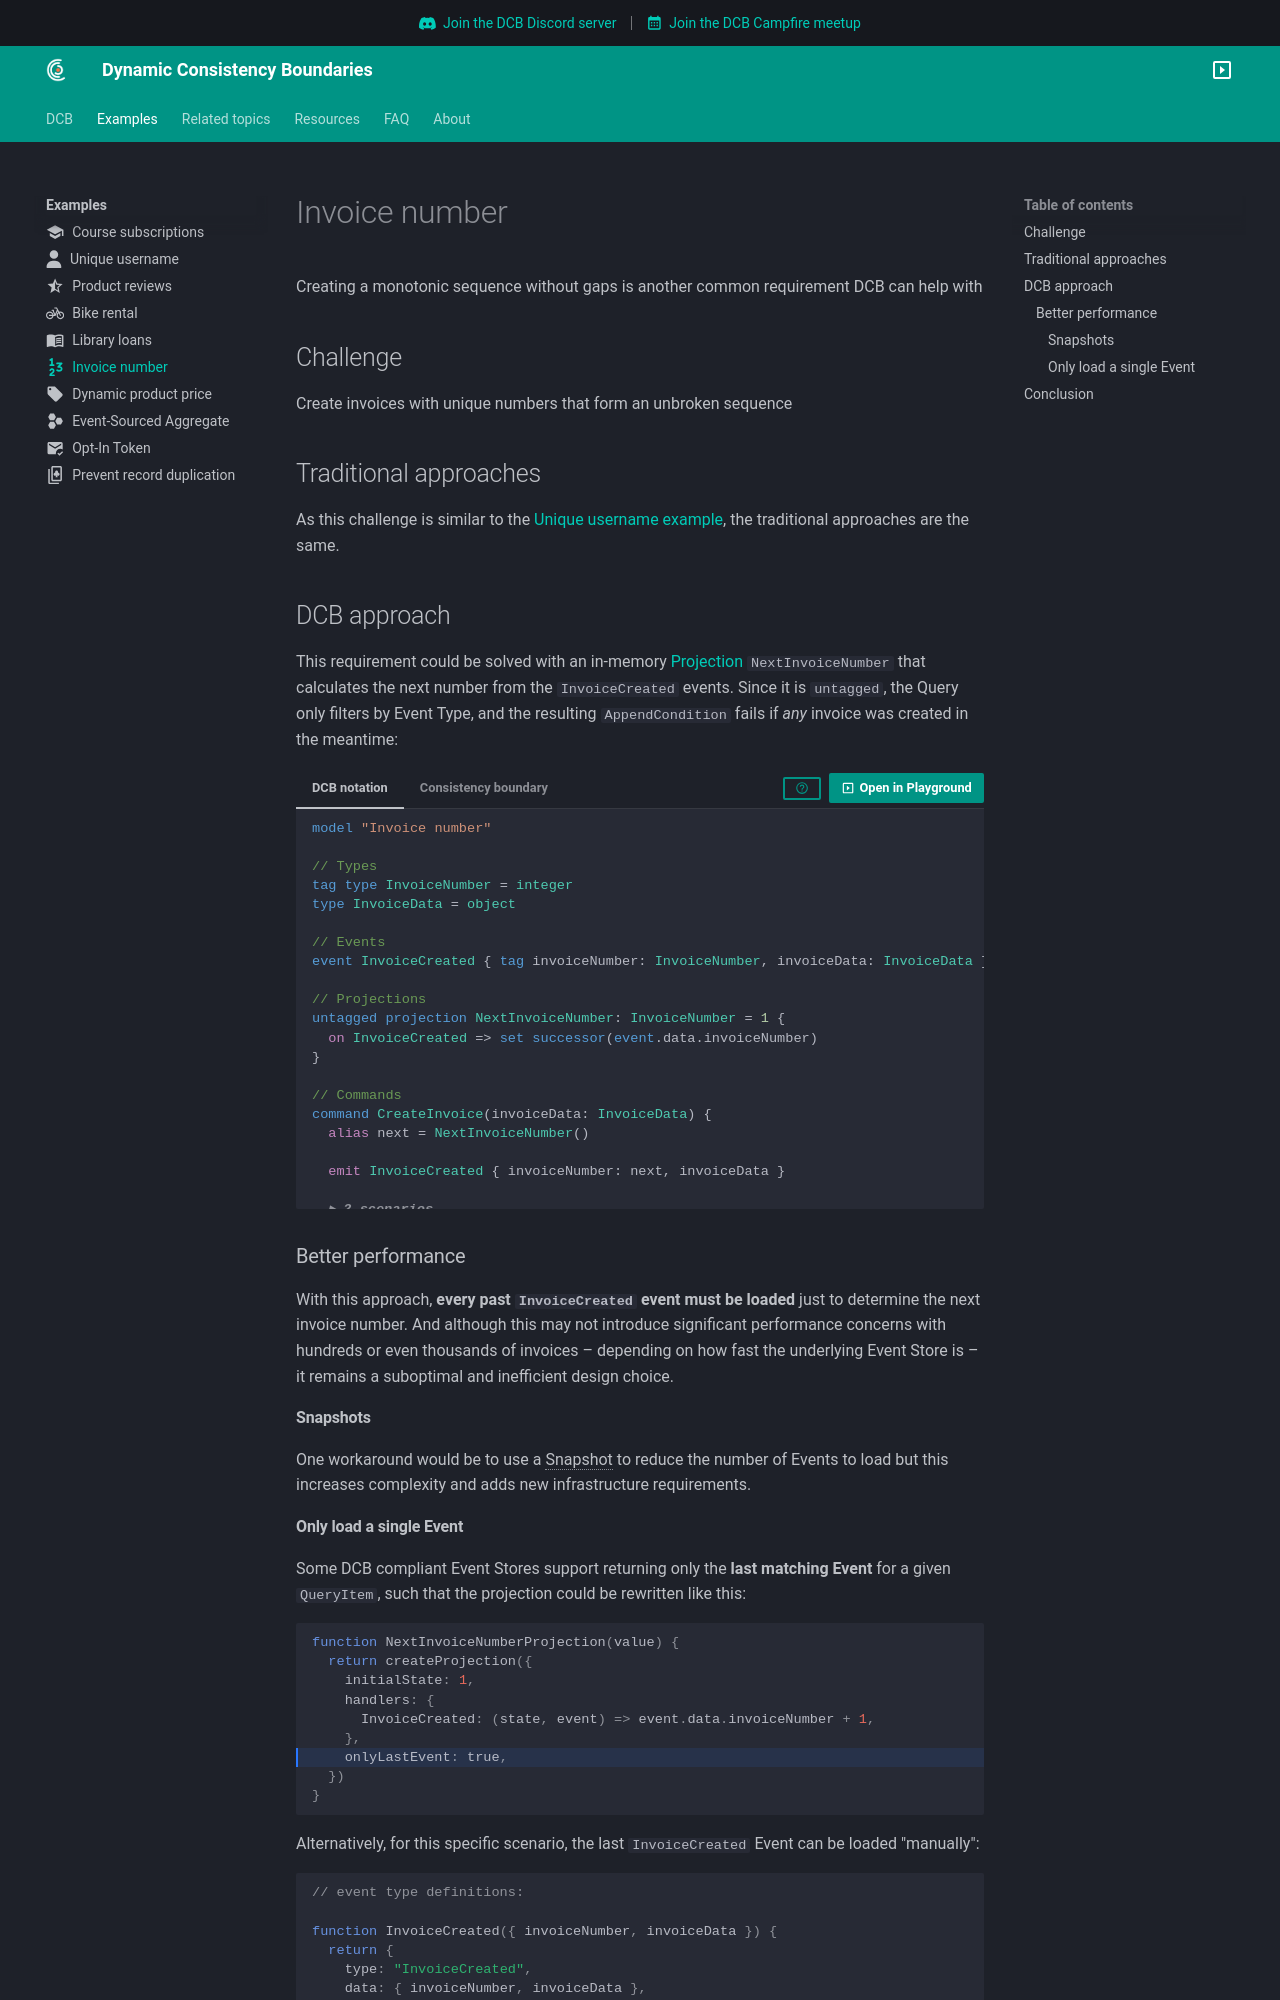

repository: dcb-events/dcb-events.github.io · page: examples/invoice-number/index.html · generator: mkdocs

---
icon: octicons/number-16
---
Creating a monotonic sequence without gaps is another common requirement DCB can help with

## Challenge

Create invoices with unique numbers that form an unbroken sequence

## Traditional approaches

As this challenge is similar to the [Unique username example](unique-username.md), the traditional approaches are the same.

## DCB approach

This requirement could be solved with an in-memory [Projection](../topics/projections.md) `NextInvoiceNumber` that calculates the next number from the `InvoiceCreated` events. Since it is `untagged`, the Query only filters by Event Type, and the resulting `AppendCondition` fails if _any_ invoice was created in the meantime:

```dcb id="invoice_number_01"
model "Invoice number"

tag type InvoiceNumber = integer
type InvoiceData = object

event InvoiceCreated { tag invoiceNumber: InvoiceNumber, invoiceData: InvoiceData }

untagged projection NextInvoiceNumber: InvoiceNumber = 1 {
  on InvoiceCreated => set successor(event.data.invoiceNumber)
}

command CreateInvoice(invoiceData: InvoiceData) {
  alias next = NextInvoiceNumber()

  emit InvoiceCreated { invoiceNumber: next, invoiceData }

  scenarios {
    scenario "Create first invoice" {
      when CreateInvoice { invoiceData: { foo: "bar" } }
      then InvoiceCreated { invoiceNumber: 1, invoiceData: { foo: "bar" } }
    }

    scenario "Create second invoice" {
      given InvoiceCreated { invoiceNumber: 1, invoiceData: { foo: "bar" } }
      when CreateInvoice { invoiceData: { bar: "baz" } }
      then InvoiceCreated { invoiceNumber: 2, invoiceData: { bar: "baz" } }
    }
  }
}
```

### Better performance

With this approach, **every past `InvoiceCreated` event must be loaded** just to determine the next invoice number. And although this may not introduce significant performance concerns with hundreds or even thousands of invoices – depending on how fast the underlying Event Store is – it remains a suboptimal and inefficient design choice.

#### Snapshots

One workaround would be to use a <dfn title="Periodic point-in-time representations of an Aggregate’s state, used to optimize performance by avoiding the need to replay all past events from the beginning">Snapshot</dfn> to reduce the number of Events to load but this increases complexity and adds new infrastructure requirements.
